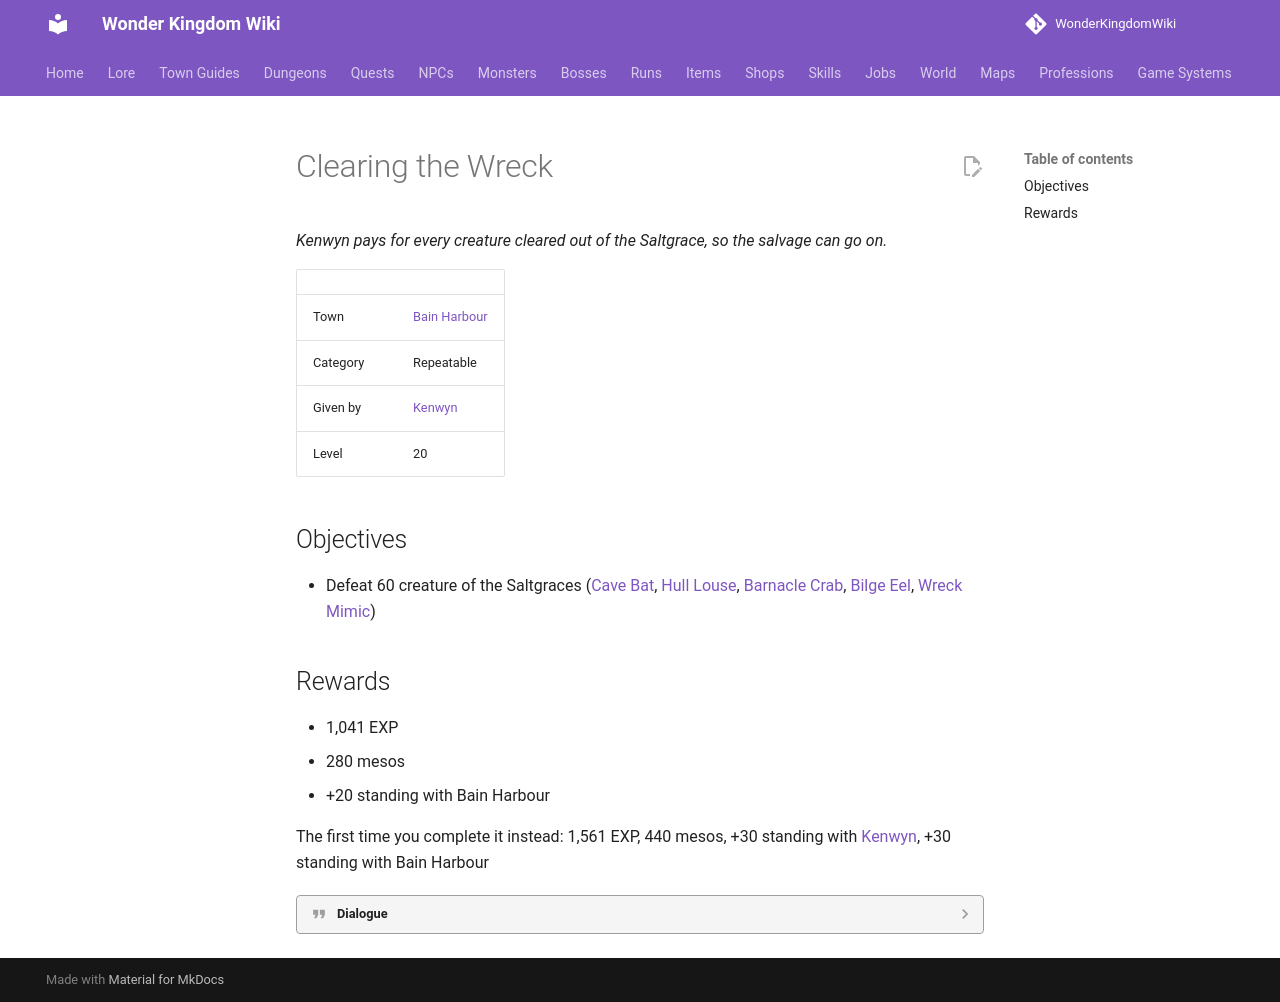

repository: alonohana627/WonderKingdomWiki · page: quests/kenwyn_clearing_the_wreck/index.html · generator: mkdocs

<!-- Generated by tools/generate.py from GameLib. Do not edit: changes are overwritten. -->

# Clearing the Wreck

*Kenwyn pays for every creature cleared out of the Saltgrace, so the salvage can go on.*

|  |  |
|---|---|
| Town | [Bain Harbour](../towns/bain_harbour_quests.md) |
| Category | Repeatable |
| Given by | [Kenwyn](../npcs/kenwyn.md) |
| Level | 20 |

## Objectives

- Defeat 60 creature of the Saltgraces ([Cave Bat](../monsters/cave_bat.md), [Hull Louse](../monsters/hull_louse.md), [Barnacle Crab](../monsters/barnacle_crab.md), [Bilge Eel](../monsters/bilge_eel.md), [Wreck Mimic](../monsters/wreck_mimic.md))

## Rewards

- 1,041 EXP
- 280 mesos
- +20 standing with Bain Harbour

The first time you complete it instead: 1,561 EXP, 440 mesos, +30 standing with [Kenwyn](../npcs/kenwyn.md), +30 standing with Bain Harbour

??? quote "Dialogue"

    - She fills up again, every tide. Bats at the mouth, lice in the timbers, crabs in the holds, eels in the hatches.
    - Clear **60** of them, any kind, anywhere in her, and I'll pay. Every time.
    - Every tide. I'm not joking.
    - Another time, then.
    - Sixty creatures of the Saltgrace, any kind.
    - Sixty. She'll be quiet for a tide or two.
    - Come back whenever she fills up again.
